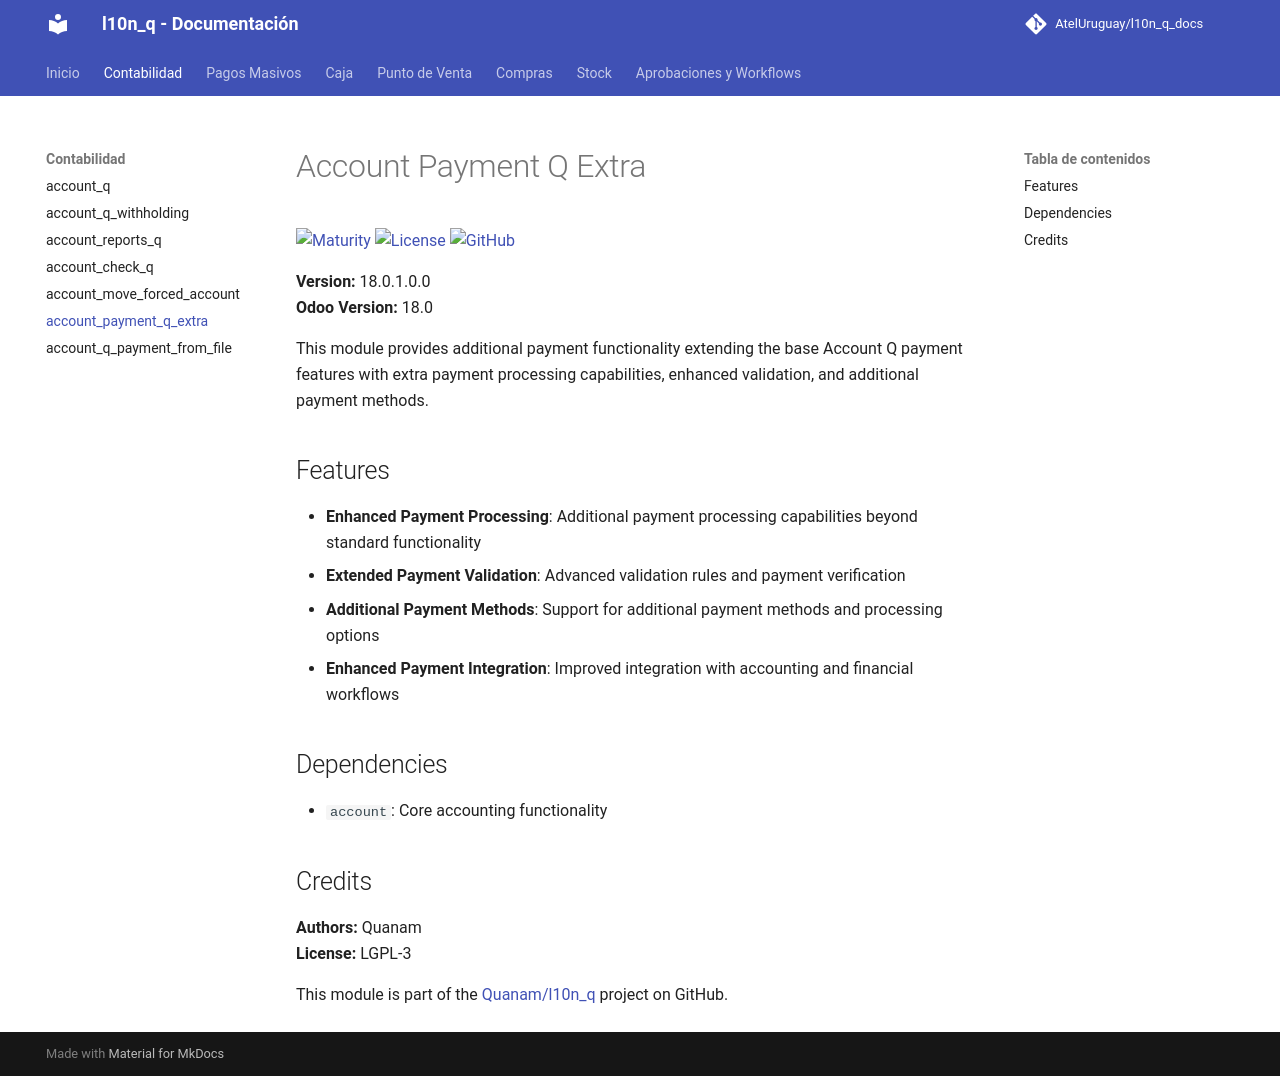

repository: AtelUruguay/l10n_q_docs · page: 18.0/account_payment_q_extra/index.html · generator: mkdocs

# Account Payment Q Extra

[![Maturity](https://img.shields.io/badge/maturity-Production%2FStable-green.png)](https://odoo-community.org/page/development-status)
[![License](https://img.shields.io/badge/licence-LGPL--3-blue.png)](http://www.gnu.org/licenses/lgpl-3.0-standalone.html)
[![GitHub](https://img.shields.io/badge/github-Quanam-lightgray.png?logo=github)](https://github.com/Quanam/l10n_q)

**Version:** 18.0.1.0.0  
**Odoo Version:** 18.0

This module provides additional payment functionality extending the base Account Q payment features with extra payment processing capabilities, enhanced validation, and additional payment methods.

## Features

* **Enhanced Payment Processing**: Additional payment processing capabilities beyond standard functionality
* **Extended Payment Validation**: Advanced validation rules and payment verification
* **Additional Payment Methods**: Support for additional payment methods and processing options
* **Enhanced Payment Integration**: Improved integration with accounting and financial workflows

## Dependencies

* `account`: Core accounting functionality

## Credits

**Authors:** Quanam  
**License:** LGPL-3

This module is part of the [Quanam/l10n_q](https://github.com/Quanam/l10n_q) project on GitHub.
